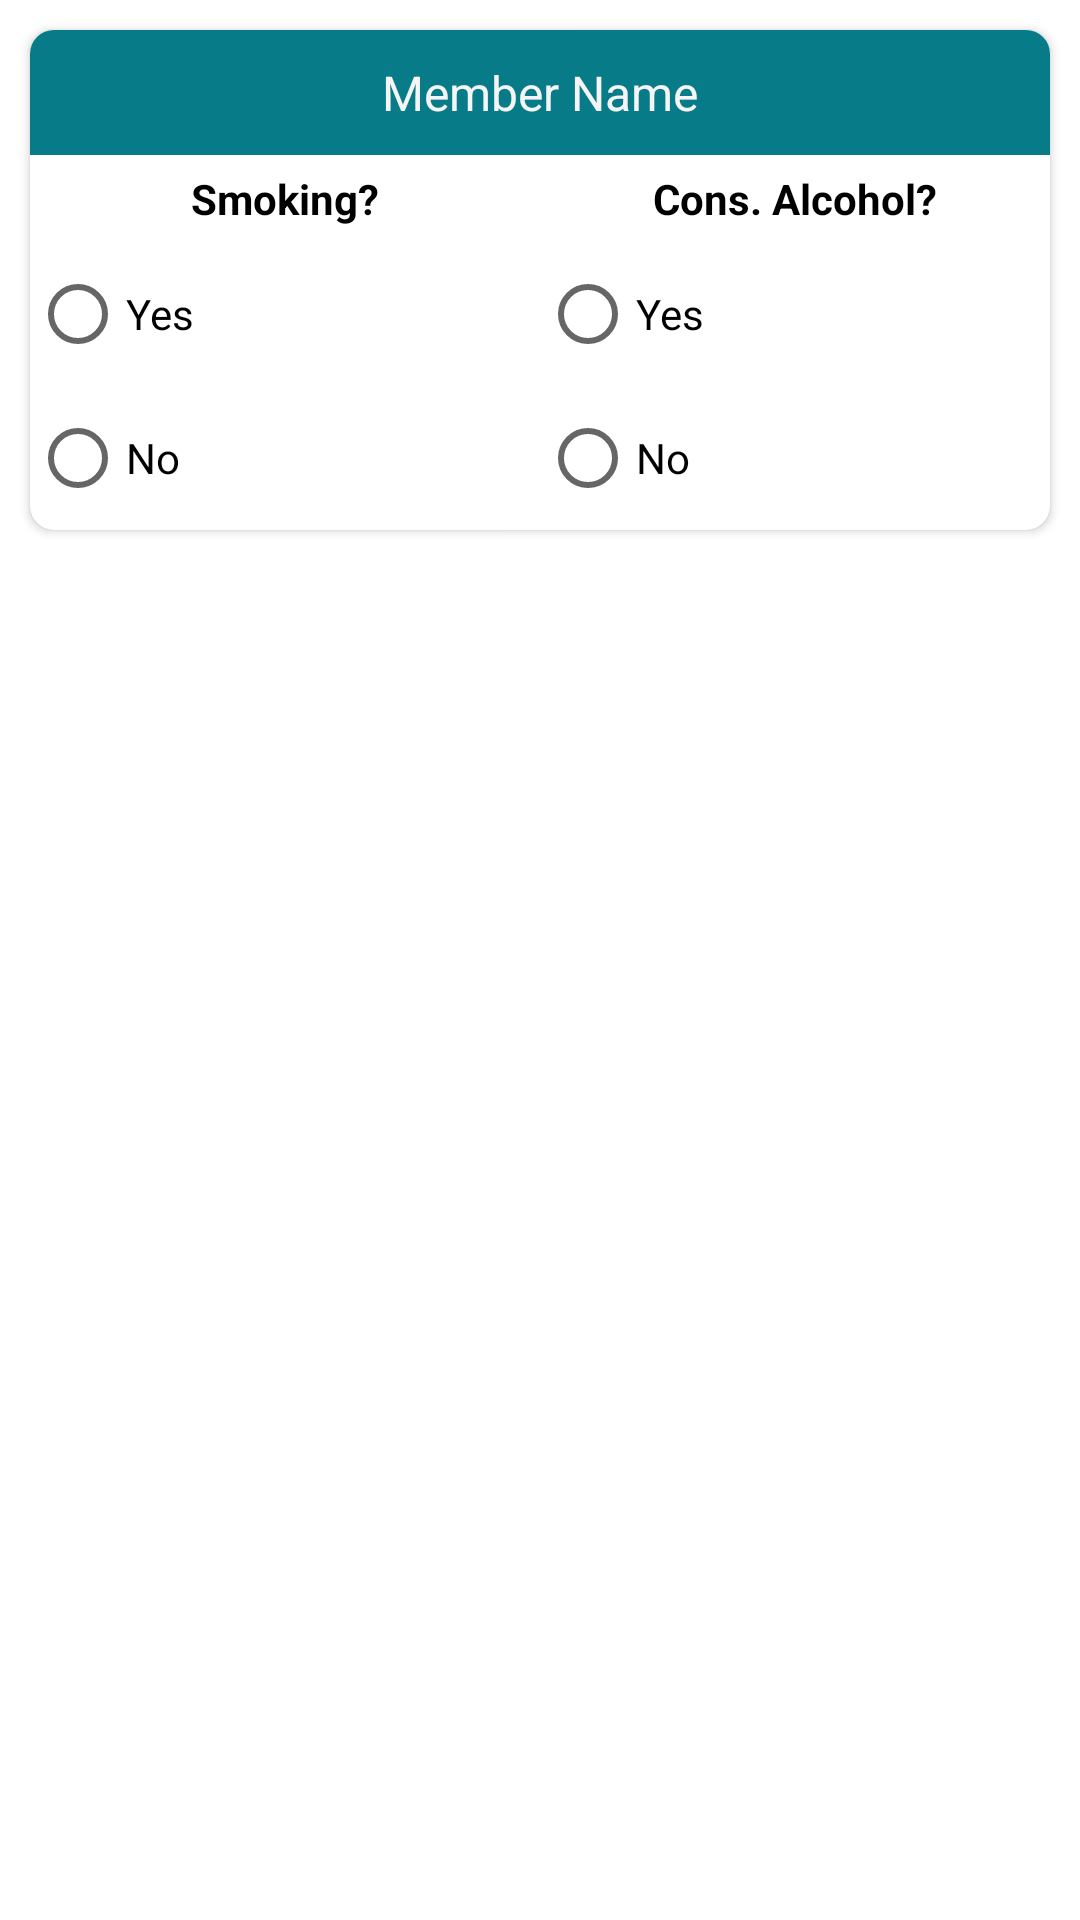

Here is an Android app screen rendered from its layout file. Give the layout XML and the strings, colors and styles it references.
<!-- AndroidManifest.xml: application theme AppTheme -->
<!-- res/layout/general_habits.xml -->
<?xml version="1.0" encoding="utf-8"?>
<androidx.constraintlayout.widget.ConstraintLayout xmlns:android="http://schemas.android.com/apk/res/android"
    xmlns:app="http://schemas.android.com/apk/res-auto"
    xmlns:tools="http://schemas.android.com/tools"
    android:layout_width="match_parent"
    android:layout_height="wrap_content"
    tools:context=".AddMemberActivity">

    <ScrollView
        android:layout_width="match_parent"
        android:layout_height="match_parent"
        android:contentDescription="@string/add_family"
        app:layout_constraintBottom_toBottomOf="parent"
        app:layout_constraintEnd_toEndOf="parent"
        app:layout_constraintStart_toStartOf="parent"
        app:layout_constraintTop_toTopOf="parent">

        <LinearLayout
            android:layout_width="match_parent"
            android:layout_height="wrap_content"
            android:orientation="vertical" >

            <androidx.cardview.widget.CardView
                android:layout_width="match_parent"
                android:layout_height="wrap_content"
                android:layout_margin="10dp"
                app:cardCornerRadius="8dp">

                <LinearLayout
                    android:layout_width="match_parent"
                    android:layout_height="wrap_content"
                    android:orientation="vertical">

                    <TextView
                        android:id="@+id/tvMemberName"
                        android:layout_width="match_parent"
                        android:layout_height="wrap_content"
                        android:gravity="center"
                        android:padding="10dp"
                        android:background="@color/colorPrimary"
                        android:textColor="#F5F5F5"
                        android:textSize="16sp"
                        android:text="Member Name"/>
                    <LinearLayout
                        android:layout_width="match_parent"
                        android:layout_height="wrap_content"
                        android:orientation="horizontal">

                        

                        <LinearLayout
                            android:layout_width="0dp"
                            android:layout_weight="1"
                            android:layout_height="wrap_content"
                            android:orientation="vertical">
                            <TextView
                                android:id="@+id/tv_smoking"
                                android:layout_width="match_parent"
                                android:layout_height="wrap_content"
                                android:gravity="center"
                                android:padding="5dp"
                                android:textStyle="bold"
                                android:textColor="@color/black"
                                android:text="Smoking?"/>
                            <RadioGroup
                                android:id="@+id/rgSmoking"
                                android:layout_width="match_parent"
                                android:layout_height="match_parent">
                                <RadioButton
                                    android:id="@+id/smokYes"
                                    android:layout_width="match_parent"
                                    android:layout_height="wrap_content"
                                    android:text="Yes"/>
                                <RadioButton
                                    android:id="@+id/smokNo"
                                    android:layout_width="match_parent"
                                    android:layout_height="wrap_content"
                                    android:text="No"/>
                            </RadioGroup>

                            


                        </LinearLayout>
                        <LinearLayout
                            android:layout_width="0dp"
                            android:layout_weight="1"
                            android:layout_height="wrap_content"
                            android:orientation="vertical">
                            <TextView
                                android:id="@+id/tv_alcohol"
                                android:layout_width="match_parent"
                                android:layout_height="wrap_content"
                                android:gravity="center"
                                android:padding="5dp"
                                android:textStyle="bold"
                                android:textColor="@color/black"
                                android:text="Cons. Alcohol?"/>
                            <RadioGroup
                                android:id="@+id/rgAlcohol"
                                android:layout_width="match_parent"
                                android:layout_height="match_parent">
                                <RadioButton
                                    android:id="@+id/alcoYes"
                                    android:layout_width="match_parent"
                                    android:layout_height="wrap_content"
                                    android:text="Yes"/>
                                <RadioButton
                                    android:id="@+id/alcoNo"
                                    android:layout_width="match_parent"
                                    android:layout_height="wrap_content"
                                    android:text="No"/>
                            </RadioGroup>
                            

                        </LinearLayout>
                    </LinearLayout>
                </LinearLayout>
            </androidx.cardview.widget.CardView>
        </LinearLayout>
    </ScrollView>

</androidx.constraintlayout.widget.ConstraintLayout>
<!-- resources referenced by this layout -->
<resources>
  <color name="colorPrimary">#077b88</color>
  <!-- drawable smoking: png bitmap (drawable, 1567 bytes) -->
  <string name="add_family">AddFamily</string>
  <style name="AppTheme" parent="Theme.MaterialComponents.Light.DarkActionBar">
          
          <item name="colorPrimary">@color/colorPrimary</item>
          <item name="colorPrimaryDark">@color/colorPrimaryDark</item>
          <item name="colorAccent">@color/colorAccent</item>
  
      </style>
  <color name="colorPrimaryDark">#046874</color>
  <color name="colorAccent">#D81B60</color>
  <!-- not gathered from this repository: default colours our renderer supplied (Android Studio template values) -->
  <color name="black">#FF000000</color>
</resources>
